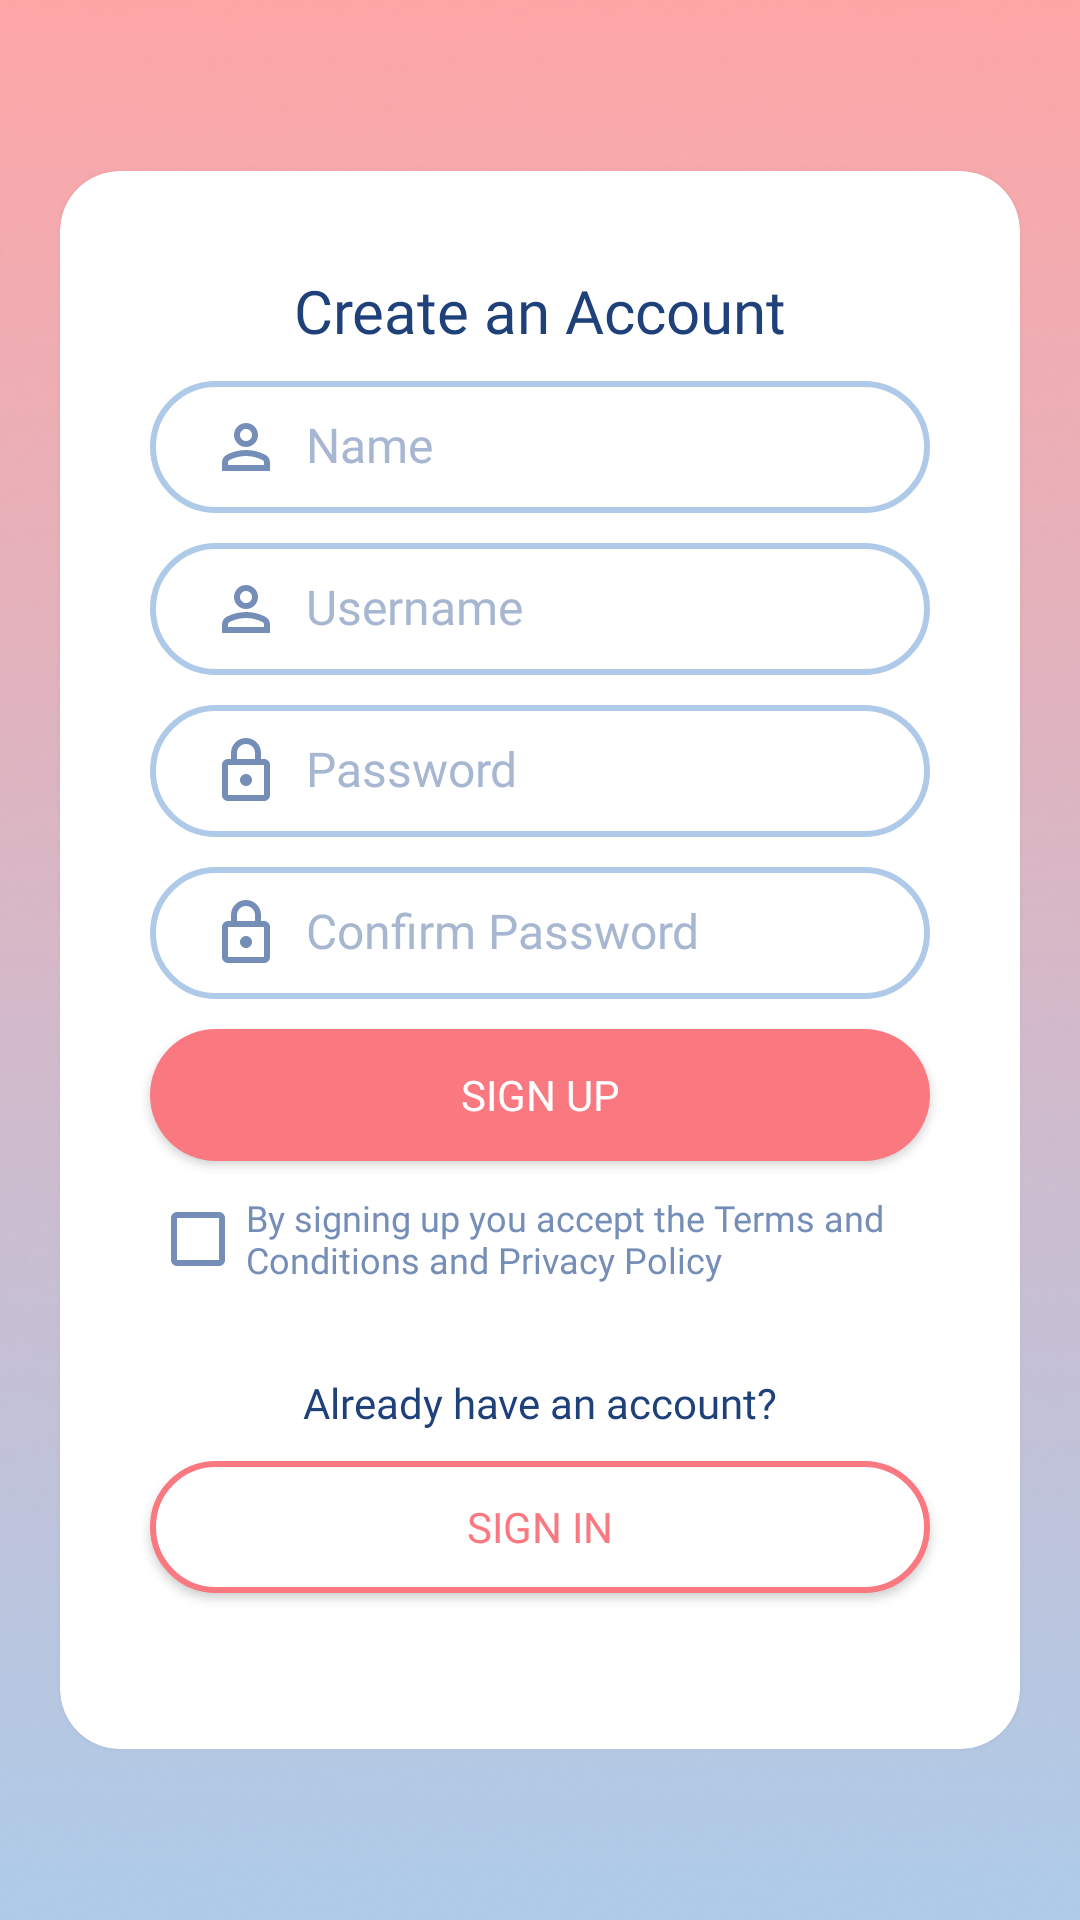

Android layout source for this screen:
<!-- AndroidManifest.xml: application theme Theme.Slambook -->
<!-- res/layout/sign_up.xml -->
<?xml version="1.0" encoding="utf-8"?>
<androidx.constraintlayout.widget.ConstraintLayout xmlns:android="http://schemas.android.com/apk/res/android"
    xmlns:app="http://schemas.android.com/apk/res-auto"
    xmlns:tools="http://schemas.android.com/tools"
    android:layout_width="match_parent"
    android:layout_height="match_parent"
    android:background="@drawable/bg_ver2"
    tools:context=".signUp">

    <androidx.cardview.widget.CardView
        android:layout_width="match_parent"
        android:layout_height="wrap_content"
        android:layout_marginLeft="20dp"
        android:layout_marginRight="20dp"
        android:padding="20dp"
        app:cardCornerRadius="20dp"
        app:cardElevation="5dp"
        app:layout_constraintBottom_toBottomOf="parent"
        app:layout_constraintEnd_toEndOf="parent"
        app:layout_constraintStart_toStartOf="parent"
        app:layout_constraintTop_toTopOf="parent">

        <LinearLayout
            android:layout_width="wrap_content"
            android:layout_height="526dp"
            android:layout_marginLeft="10dp"
            android:layout_marginRight="10dp"
            android:orientation="vertical">

            <Space
                android:layout_width="match_parent"
                android:layout_height="wrap_content" />

            <Space
                android:layout_width="match_parent"
                android:layout_height="33dp" />

            <TextView
                android:id="@+id/textView"
                android:layout_width="match_parent"
                android:layout_height="wrap_content"
                android:fontFamily="@font/poppins_bold"
                android:text="Create an Account"
                android:textAlignment="center"
                android:textColor="@color/dark_blue"
                android:textSize="20sp" />

            <EditText
                android:id="@+id/txt_nameReg"
                android:layout_width="match_parent"
                android:layout_height="44dp"
                android:layout_marginLeft="20dp"
                android:layout_marginTop="10dp"
                android:layout_marginRight="20dp"
                android:background="@drawable/text_field"
                android:drawableStart="@drawable/ic_user_name"
                android:drawablePadding="8dp"
                android:ems="10"
                android:fontFamily="@font/poppins_regular"
                android:hint="Name"
                android:includeFontPadding="false"
                android:inputType="text"
                android:paddingLeft="20dp"
                android:textColor="@color/blue"
                android:textColorHint="#A7B7D1"
                android:textSize="16sp" />

            <EditText
                android:id="@+id/txt_usernameReg"
                android:layout_width="match_parent"
                android:layout_height="44dp"
                android:layout_marginLeft="20dp"
                android:layout_marginTop="10dp"
                android:layout_marginRight="20dp"
                android:background="@drawable/text_field"
                android:drawableStart="@drawable/ic_user_name"
                android:drawablePadding="8dp"
                android:ems="10"
                android:fontFamily="@font/poppins_regular"
                android:hint="Username"
                android:includeFontPadding="false"
                android:inputType="text"
                android:paddingLeft="20dp"
                android:textColor="@color/blue"
                android:textColorHint="#A7B7D1"
                android:textSize="16sp" />

            <EditText
                android:id="@+id/txt_passwordReg"
                android:layout_width="match_parent"
                android:layout_height="44dp"
                android:layout_marginLeft="20dp"
                android:layout_marginTop="10dp"
                android:layout_marginRight="20dp"
                android:background="@drawable/text_field"
                android:drawableStart="@drawable/ic_password"
                android:drawablePadding="8dp"
                android:ems="10"
                android:fontFamily="@font/poppins_regular"
                android:hint="Password"
                android:includeFontPadding="false"
                android:inputType="text|textPassword"
                android:paddingLeft="20dp"
                android:textColor="@color/blue"
                android:textColorHint="#A7B7D1"
                android:textSize="16sp" />

            <EditText
                android:id="@+id/txt_confirmPW"
                android:layout_width="match_parent"
                android:layout_height="44dp"
                android:layout_marginLeft="20dp"
                android:layout_marginTop="10dp"
                android:layout_marginRight="20dp"
                android:background="@drawable/text_field"
                android:drawableStart="@drawable/ic_password"
                android:drawablePadding="8dp"
                android:ems="10"
                android:fontFamily="@font/poppins_regular"
                android:hint="Confirm Password"
                android:includeFontPadding="false"
                android:inputType="text|textPassword"
                android:paddingLeft="20dp"
                android:textColor="@color/blue"
                android:textColorHint="#A7B7D1"
                android:textSize="16sp" />

            <Button
                android:id="@+id/signUp2"
                android:layout_width="match_parent"
                android:layout_height="44dp"
                android:layout_marginLeft="20dp"
                android:layout_marginTop="10dp"
                android:layout_marginRight="20dp"
                android:background="@drawable/button_pink"
                android:backgroundTint="@null"
                android:fontFamily="@font/poppins_bold"
                android:text="Sign Up"
                android:textColor="@color/white" />

            <CheckBox
                android:id="@+id/checkBoxTermsAndCond"
                android:layout_width="match_parent"
                android:layout_height="wrap_content"
                android:layout_marginLeft="20dp"
                android:layout_marginTop="10dp"
                android:layout_marginRight="20dp"
                android:buttonTint="@color/blue"
                android:fontFamily="@font/poppins_regular"
                android:text="By signing up you accept the Terms and Conditions and Privacy Policy"
                android:textColor="@color/blue"
                android:textSize="12sp" />

            <Space
                android:layout_width="match_parent"
                android:layout_height="29dp" />

            <TextView
                android:id="@+id/textView2"
                android:layout_width="match_parent"
                android:layout_height="wrap_content"
                android:fontFamily="@font/poppins_regular"
                android:gravity="center"
                android:text="Already have an account?"
                android:textColor="@color/dark_blue" />

            <Button
                android:id="@+id/signIn2"
                android:layout_width="match_parent"
                android:layout_height="44dp"
                android:layout_marginLeft="20dp"
                android:layout_marginTop="10dp"
                android:layout_marginRight="20dp"
                android:background="@drawable/button_pink_white"
                android:backgroundTint="@null"
                android:fontFamily="@font/poppins_bold"
                android:text="Sign In"
                android:textColor="@color/dark_pink" />
        </LinearLayout>
    </androidx.cardview.widget.CardView>

</androidx.constraintlayout.widget.ConstraintLayout>
<!-- resources referenced by this layout -->
<resources>
  <color name="blue">#758EB7</color>
  <color name="dark_blue">#1F417A</color>
  <color name="dark_pink">#FA7880</color>
  <color name="white">#FFFFFFFF</color>
  <!-- drawable button_pink (drawable) -->
  <?xml version="1.0" encoding="utf-8"?>
  <shape xmlns:android="http://schemas.android.com/apk/res/android" android:shape="rectangle">
  
  
      <solid android:color="@color/dark_pink"/>
      <corners android:radius="50dp"/>
  
  </shape>
  <!-- drawable button_pink_white (drawable) -->
  <?xml version="1.0" encoding="utf-8"?>
  <shape xmlns:android="http://schemas.android.com/apk/res/android" android:shape="rectangle">
  
  
      <solid android:color="@color/white"/>
      <corners android:radius="50dp"/>
      <stroke android:color="@color/dark_pink"
          android:width="2dp"
          />
  
  </shape>
  <!-- drawable ic_password (drawable) -->
  <vector xmlns:android="http://schemas.android.com/apk/res/android"
      android:width="24dp"
      android:height="24dp"
      android:viewportWidth="24"
      android:viewportHeight="24">
    <group>
      <clip-path
          android:pathData="M0,0h24v24h-24z"/>
      <path
          android:pathData="M6,22C5.45,22 4.979,21.804 4.588,21.413C4.196,21.021 4,20.55 4,20V10C4,9.45 4.196,8.979 4.588,8.587C4.979,8.196 5.45,8 6,8H7V6C7,4.617 7.488,3.438 8.462,2.463C9.438,1.487 10.617,1 12,1C13.383,1 14.563,1.487 15.538,2.463C16.513,3.438 17,4.617 17,6V8H18C18.55,8 19.021,8.196 19.413,8.587C19.804,8.979 20,9.45 20,10V20C20,20.55 19.804,21.021 19.413,21.413C19.021,21.804 18.55,22 18,22H6ZM6,20H18V10H6V20ZM12,17C12.55,17 13.021,16.804 13.413,16.413C13.804,16.021 14,15.55 14,15C14,14.45 13.804,13.979 13.413,13.587C13.021,13.196 12.55,13 12,13C11.45,13 10.979,13.196 10.587,13.587C10.196,13.979 10,14.45 10,15C10,15.55 10.196,16.021 10.587,16.413C10.979,16.804 11.45,17 12,17ZM9,8H15V6C15,5.167 14.708,4.458 14.125,3.875C13.542,3.292 12.833,3 12,3C11.167,3 10.458,3.292 9.875,3.875C9.292,4.458 9,5.167 9,6V8Z"
          android:fillColor="#758EB7"/>
    </group>
  </vector>
  <style name="Theme.Slambook" parent="Theme.AppCompat.Light.NoActionBar">
          
          <item name="colorPrimary">@color/dark_pink</item>
          <item name="colorPrimaryVariant">@color/light_pink</item>
          <item name="colorOnPrimary">@color/dark_blue</item>
          
          <item name="colorSecondary">@color/dark_blue</item>
          <item name="colorSecondaryVariant">@color/blue</item>
          <item name="colorOnSecondary">@color/black</item>
          
          <item name="android:statusBarColor">?attr/colorPrimaryVariant</item>
          
      </style>
  <color name="light_pink">#FFA5A5</color>
  <color name="black">#FF000000</color>
</resources>
